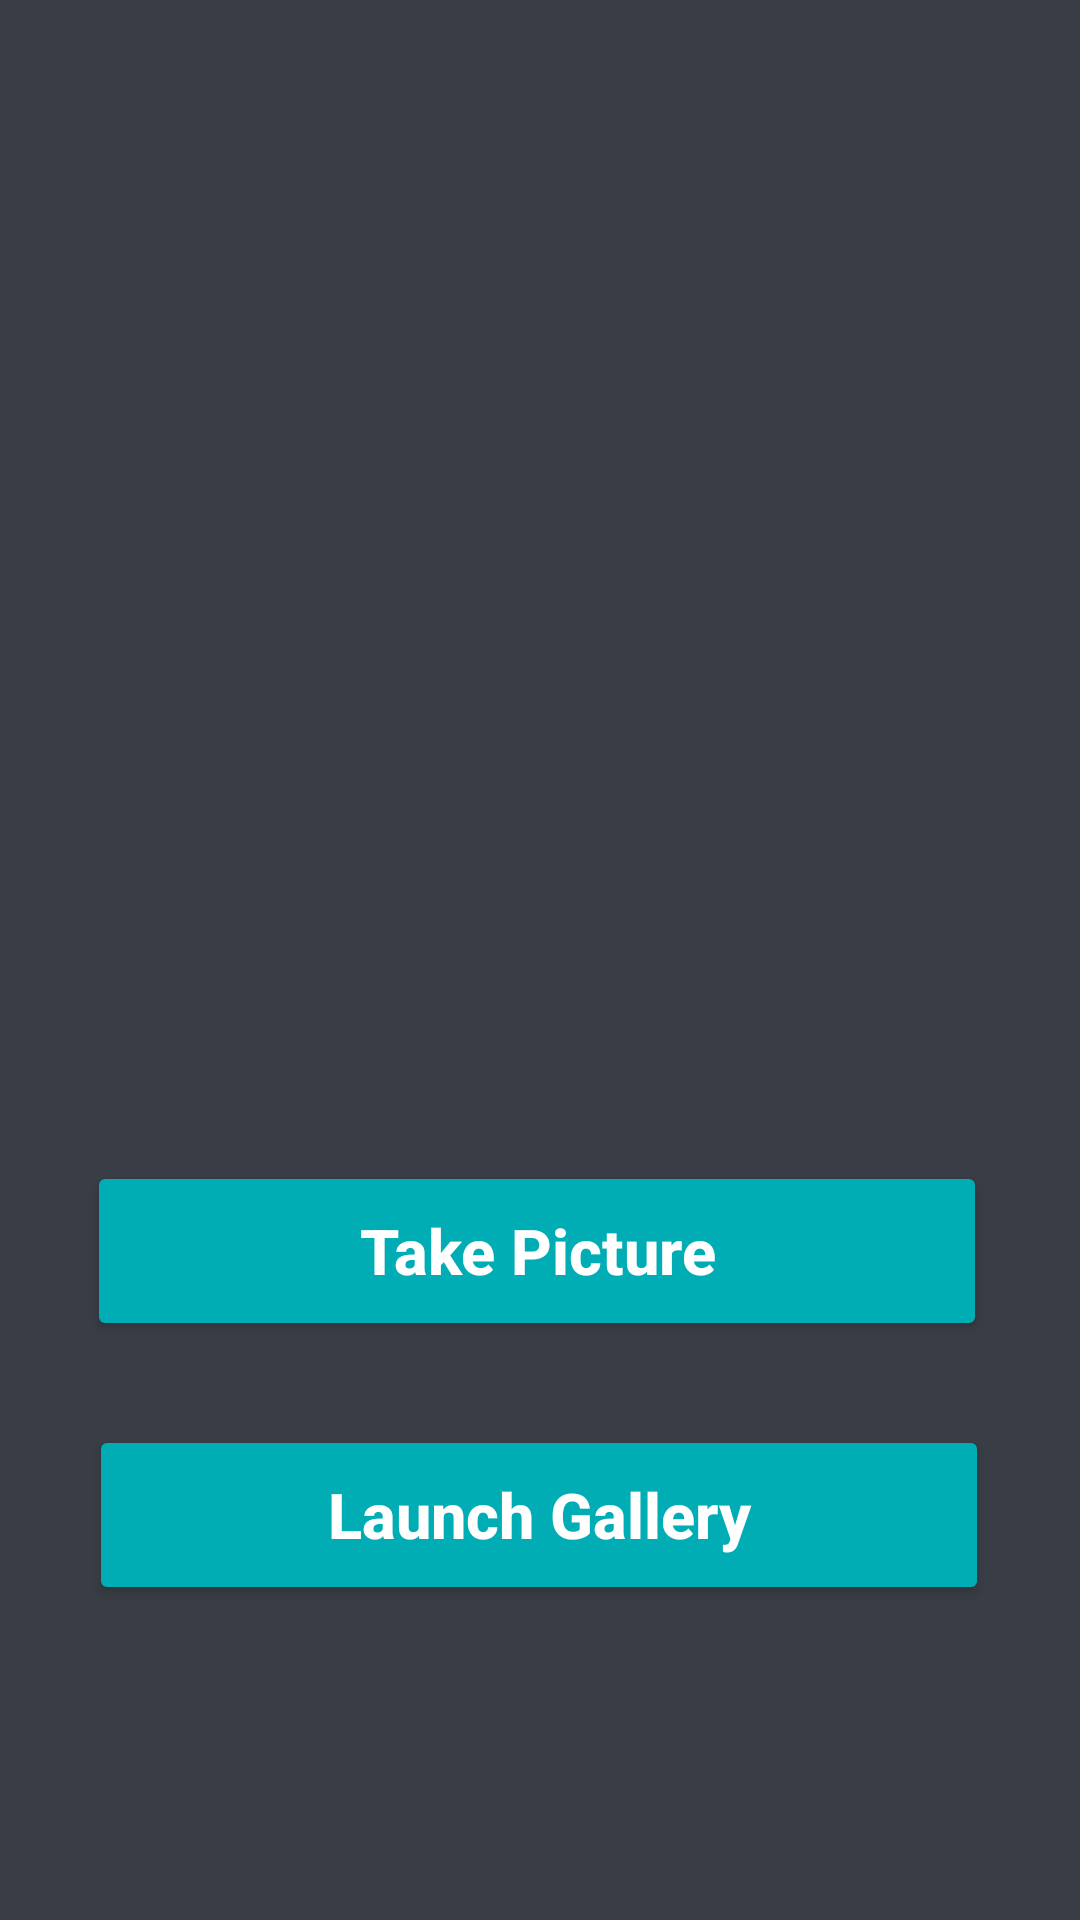

Layout XML and referenced resources for this Android screen:
<!-- AndroidManifest.xml: application theme Theme.PlantHealth -->
<!-- res/layout/fragment_home.xml -->
<?xml version="1.0" encoding="utf-8"?>
<androidx.constraintlayout.widget.ConstraintLayout xmlns:android="http://schemas.android.com/apk/res/android"
    xmlns:app="http://schemas.android.com/apk/res-auto"
    xmlns:tools="http://schemas.android.com/tools"
    android:id="@+id/relativeLayout"
    android:layout_width="match_parent"
    android:layout_height="match_parent"
    android:layout_gravity="fill_horizontal"
    android:background="@color/lavender"
    tools:context=".MainActivity">

    <Button
        android:id="@+id/button"
        android:layout_width="300dp"
        android:layout_height="60dp"
        android:layout_marginBottom="25dp"

        android:backgroundTint="#00ADB5"

        android:text="Take Picture"
        android:textAllCaps="false"
        android:textSize="21sp"
        android:textStyle="bold"
        android:textColor="@color/white"
        app:layout_constraintBottom_toBottomOf="parent"
        app:layout_constraintBottom_toTopOf="@id/button2"
        app:layout_constraintEnd_toEndOf="parent"
        app:layout_constraintHorizontal_bias="0.482"
        app:layout_constraintStart_toStartOf="parent"
        app:layout_constraintTop_toTopOf="parent"
        app:layout_constraintVertical_bias="0.992" />

    <Button
        android:id="@+id/button2"
        android:layout_width="300dp"
        android:layout_height="60dp"
        android:layout_marginBottom="44dp"
        android:backgroundTint="#00ADB5"
        android:text="Launch Gallery"
        android:textAllCaps="false"
        android:textSize="21sp"
        android:textStyle="bold"
        android:textColor="@color/white"
        app:layout_constraintBottom_toBottomOf="parent"
        app:layout_constraintEnd_toEndOf="parent"
        app:layout_constraintHorizontal_bias="0.496"
        app:layout_constraintStart_toStartOf="parent"
        app:layout_constraintTop_toTopOf="parent"
        app:layout_constraintVertical_bias="0.886" />

    <ImageView
        android:id="@+id/imageView"
        android:layout_width="370sp"
        android:layout_height="370sp"
        android:layout_marginTop="16dp"
        app:layout_constraintHorizontal_bias="0.487"
        app:layout_constraintLeft_toLeftOf="parent"
        app:layout_constraintRight_toRightOf="parent"
        app:layout_constraintTop_toTopOf="parent" />

    <TextView
        android:id="@+id/result"
        android:layout_width="wrap_content"
        android:layout_height="wrap_content"
        android:layout_marginTop="40dp"
        android:text=""
        android:textColor="#C30000"
        android:textSize="27sp"
        android:textStyle="bold"
        app:layout_constraintHorizontal_bias="0.498"
        app:layout_constraintLeft_toLeftOf="parent"
        app:layout_constraintRight_toRightOf="parent"
        app:layout_constraintTop_toBottomOf="@+id/imageView" />


</androidx.constraintlayout.widget.ConstraintLayout>
<!-- resources referenced by this layout -->
<resources>
  <color name="lavender">#393E46</color>
  <color name="white">#FFFFFFFF</color>
  <style name="Theme.PlantHealth" parent="Base.Theme.PlantHealth" />
  <style name="Base.Theme.PlantHealth" parent="Theme.Material3.DayNight.NoActionBar">
          
          <item name="colorPrimary">@color/lavender</item>
          <item name="colorPrimaryVariant">@color/lavender</item>
          <item name="colorOnPrimary">@color/white</item>
          
      </style>
</resources>
